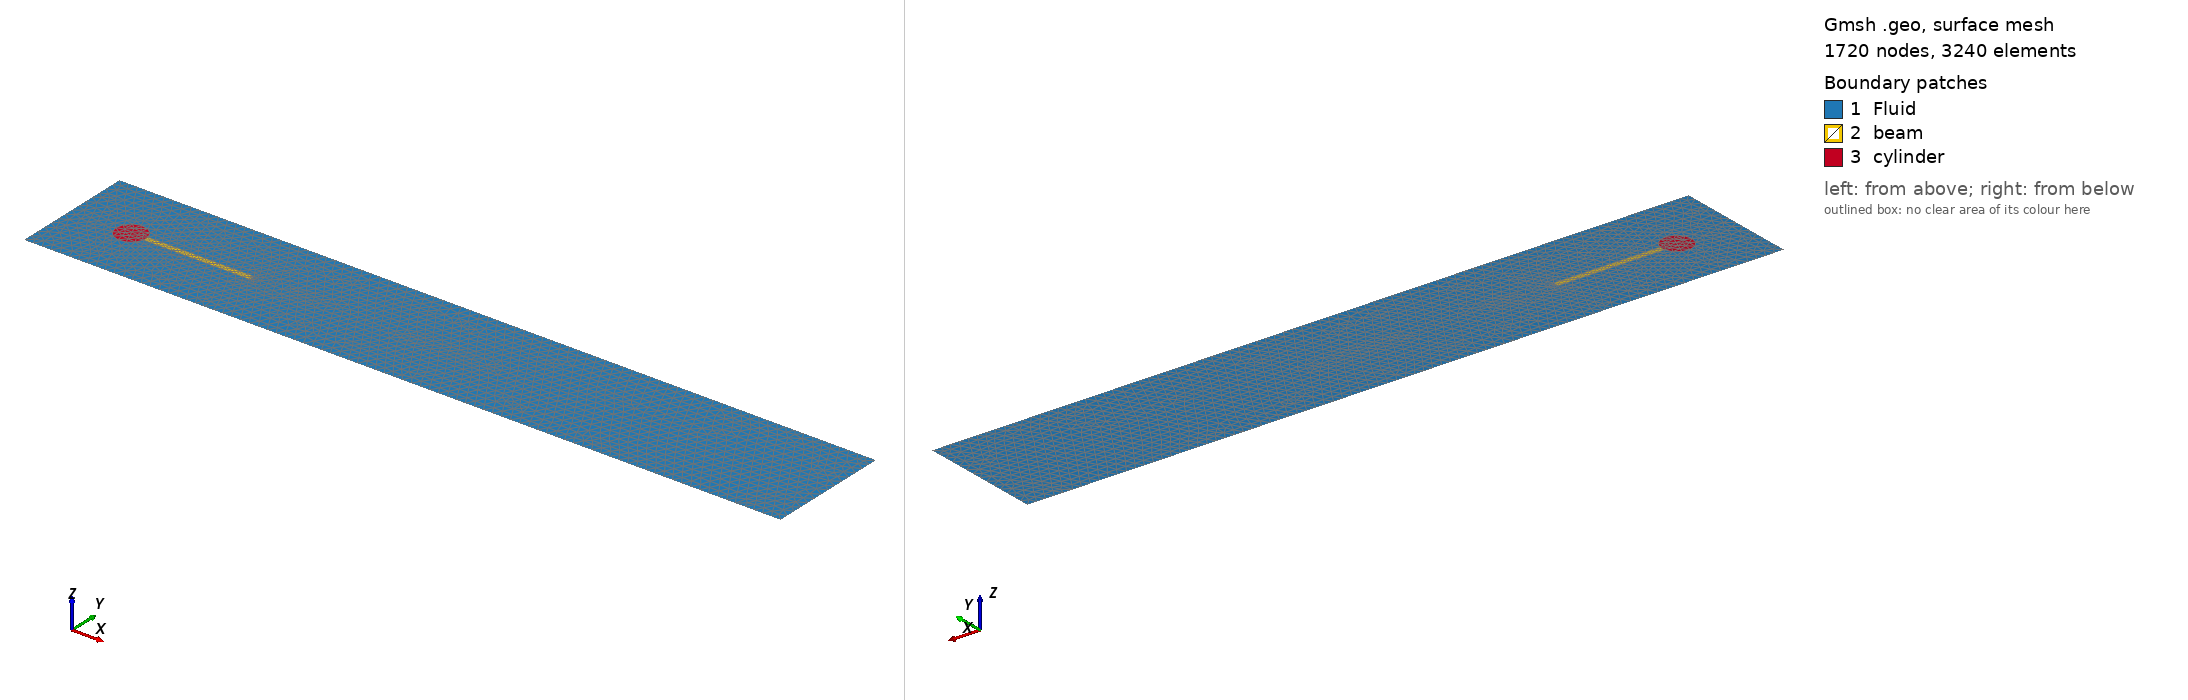

Gmsh geometry script, surface-meshed: 1720 nodes, 3240 surface elements. Boundary patches (legend numbers): 1 Fluid, 2 beam, 3 cylinder. Left view from above one corner, right view from below the opposite corner. Legend entries are the model's physical surfaces. The drawing asked Gmsh for element sizes between 1% and 20% of the model's largest extent; the script's own settings can give other sizes.

=== cfd.geo (drawn) ===
h=0.03;
myhext=h;
//myhprecis=0.003;
myhprecis=myhext/5.;
Long=2.5;
Haut=0.41;
Circle_xc=0.2;
Circle_yc=0.2;
lgstruct=0.35101;
hstruct=0.02;
Circle_radius=0.05;
//Circle_r=;
Point(1) = {0., 0., 0., myhext};
Point(2) = {Long, 0., 0., myhext};
Point(3) = {Long, Haut, 0., myhext};
Point(4) = {0., Haut, 0., myhext};
Line(1) = {1, 2};
Line(2) = {2, 3};
Line(3) = {3, 4};
Line(4) = {4, 1};
Point(5) = {Circle_xc, Circle_yc, 0., myhprecis};
Point(6) = {0.6-lgstruct,0.19,0.,myhprecis};
Point(7) = {0.6-lgstruct,0.19+hstruct,0.,myhprecis};
Point(8) = {Circle_xc-Circle_radius,Circle_yc,0.,myhprecis};
Circle(5) = {7, 5, 8};
Circle(6) = {8, 5, 6};
Point(9) = {0.6,0.19,0.,myhprecis};
Point(10) = {0.6,0.19+hstruct,0.,myhprecis};

Point(11) = {0.6,0.19+hstruct/2.,0,myhprecis};
Point(12) = {1.5,0.19+hstruct/2.,0,myhprecis*3.};

Line(7) = {6, 9};
Line(8) = {9, 11};
Line(9) = {11, 10};
Line(10) = {10, 7};
Line(11) = {11, 12};


// surface fluid
Line Loop(11) = {3, 4, 1, 2};
Line Loop(12) = {5, 6, 7, 8, 9, 10,11,-11};
Plane Surface(1) = {11, 12};

// surface structure
Circle(14) = {7, 5, 6};
Line Loop(15) = {10, 14, 7, 8, 9};
Plane Surface(2) = {15};

Line Loop(16) = {5, 6, -14};
Plane Surface(17) = {16};

Physical Line("FEELPP_GMSH_PHYSICALNAME_IGNORED") = {11};

Physical Line("inlet") = {4};
Physical Line("wall") = {1,3};
Physical Line("fluid-cylinder") = {5,6};
Physical Line("outlet") = {2};
Physical Line("fluid-beam") = {7,8,9,10};
Physical Line("cylinder-beam") = {14};

Physical Surface("Fluid") = {1};
Physical Surface("beam") = {2};
Physical Surface("cylinder") = {17};
